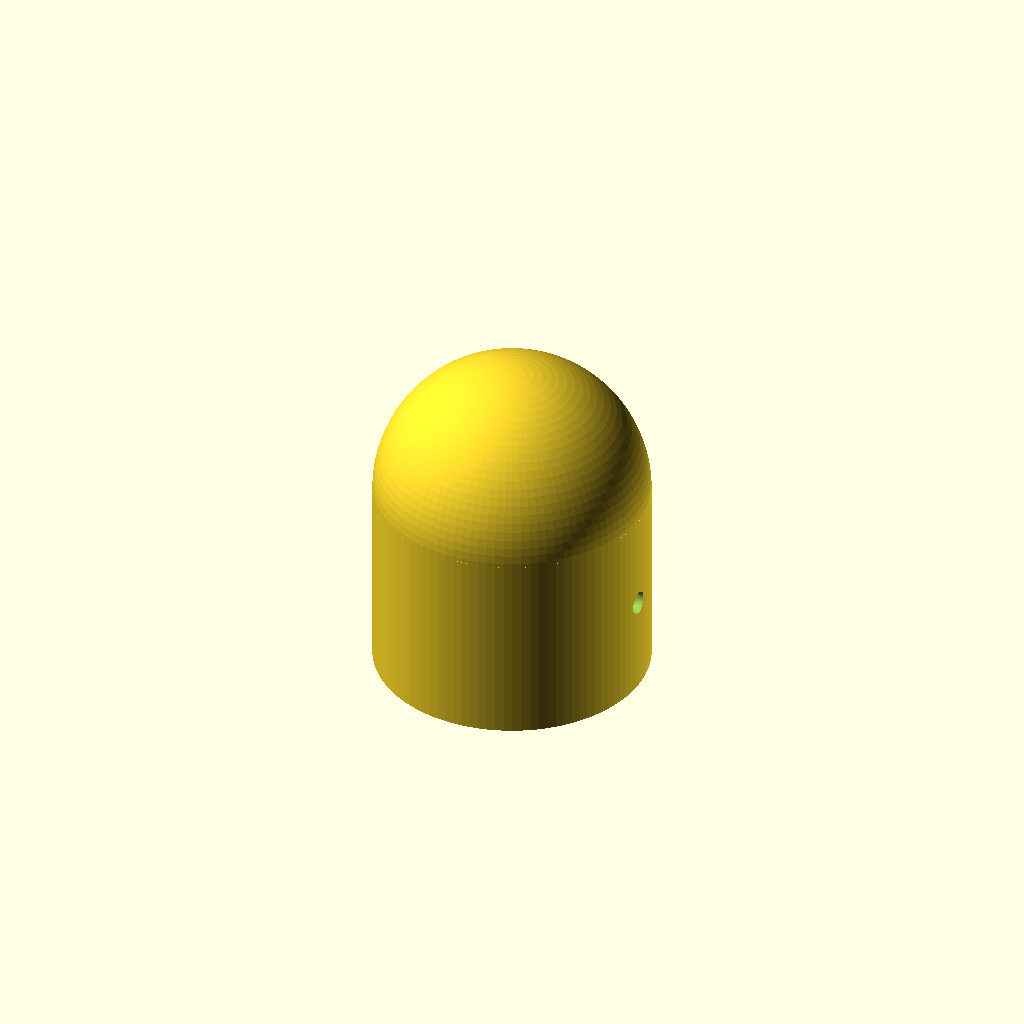
Cell 1: rendered with the file's own defaults.
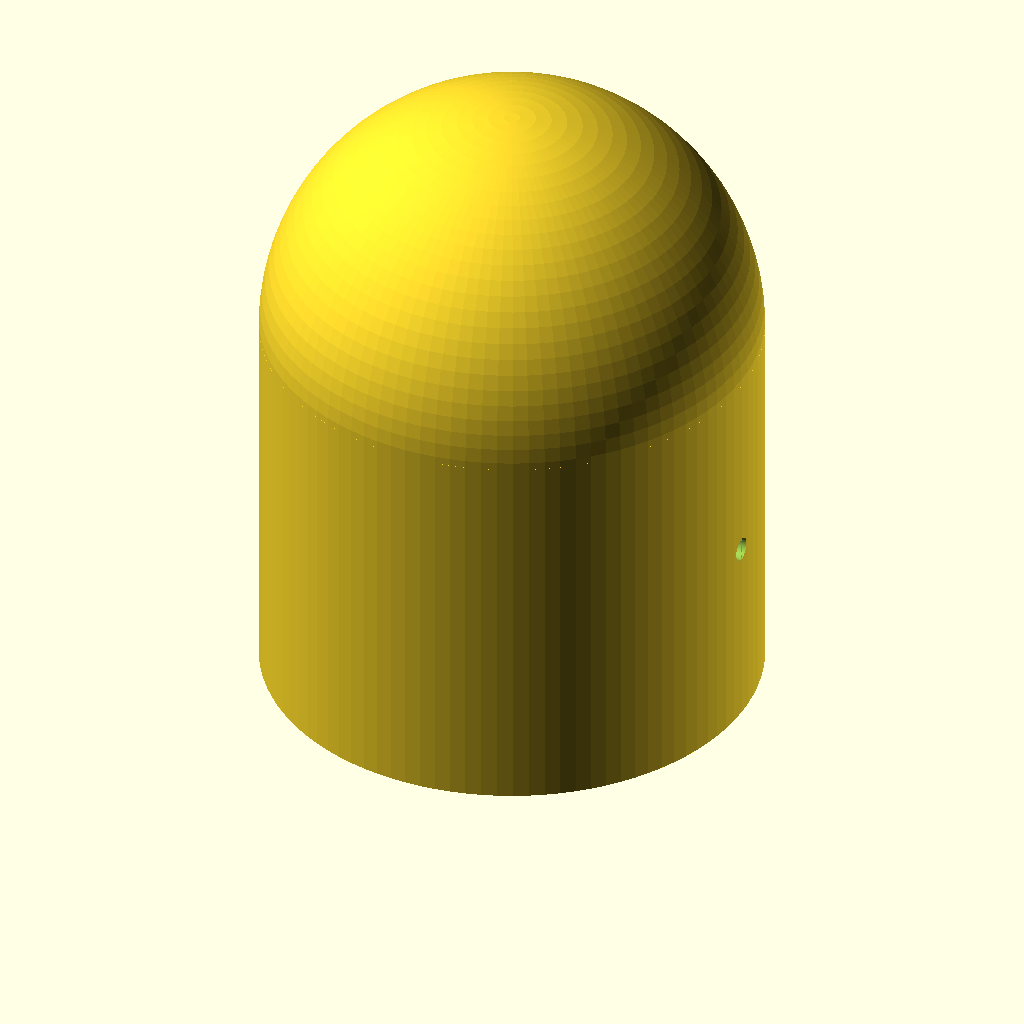
Cell 2: rohr_nennmass = 80 (everything else at default).
All cells are drawn from one camera (rotation 55°, 0°, 25°, orthographic, colour scheme Cornfield), so only the parameter changes between them.
OpenSCAD source file scad/Deckel.scad:
/*
 * Modulares OpenSCAD Modell: Rohrdeckel / Endkappe
 * Funktion: Verschließt das Ende eines Rohres mit einem abgerundeten Abschluss.
 * Mit seitlicher Bohrung für eine Fixierschraube.
 */

$fn = 100;

// --- PARAMETER ---
rohr_nennmass = 40.0;                         // 20, 25, 30, 40 mm
toleranz = 0.2;
innen_durchmesser = rohr_nennmass + toleranz;
wanddicke = (rohr_nennmass <= 25) ? 3.5 : (rohr_nennmass <= 30) ? 4.0 : 4.5;
aussen_durchmesser = innen_durchmesser + (wanddicke * 2);
muffen_laenge = max(22.0, round(rohr_nennmass * 0.875));

// Bohrung
loch_durchmesser_rohr = (rohr_nennmass <= 25) ? 3.2 : 4.2;

// --- HAUPTBAUGRUPPE ---
rohr_deckel();

module rohr_deckel() {
    difference() {
        grundform_deckel();
        aussparung_rohr();
        bohrung_madenschraube();
    }
}

module grundform_deckel() {
    union() {
        cylinder(d=aussen_durchmesser, h=muffen_laenge);
        translate([0, 0, muffen_laenge])
            sphere(d=aussen_durchmesser);
    }
}

module aussparung_rohr() {
    translate([0, 0, -1])
        cylinder(d=innen_durchmesser, h=muffen_laenge + 1);
}

module bohrung_madenschraube() {
    translate([aussen_durchmesser/2, 0, muffen_laenge / 2])
        rotate([0, -90, 0])
        cylinder(d=loch_durchmesser_rohr, h=wanddicke + 5);
}
Parameter table extracted from the source (name, type, default, range or options):
rohr_nennmass: number, default 40
toleranz: number, default 0.2
